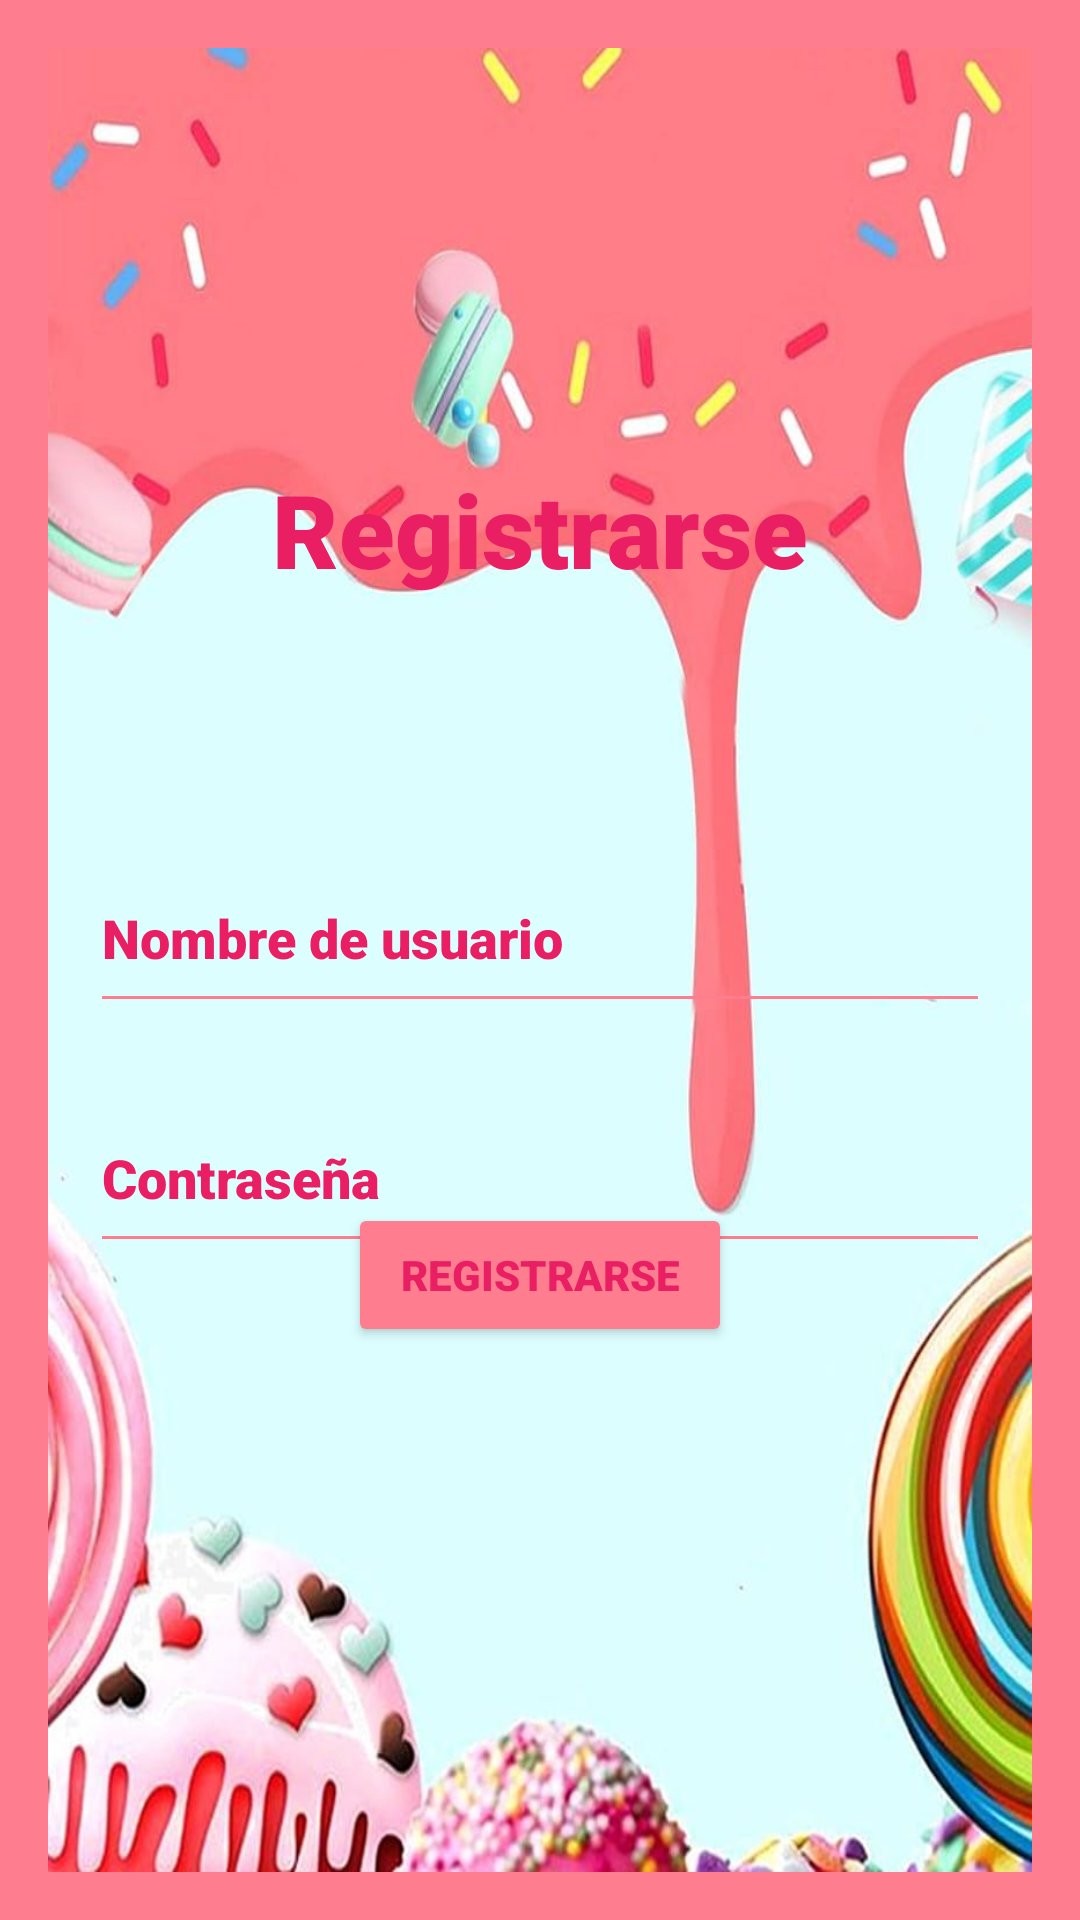

The Android layout XML behind this screen, and the referenced resources:
<!-- AndroidManifest.xml: application theme Theme.PasteleryLAn -->
<!-- res/layout/activity_registrarse.xml -->
<?xml version="1.0" encoding="utf-8"?>
<androidx.constraintlayout.widget.ConstraintLayout xmlns:android="http://schemas.android.com/apk/res/android"
    xmlns:app="http://schemas.android.com/apk/res-auto"
    xmlns:tools="http://schemas.android.com/tools"
    android:layout_width="match_parent"
    android:layout_height="match_parent"
    android:background="#FE7D8E"
    android:padding="16dp"
    tools:context=".vista.Registrarse"

    >

    <androidx.constraintlayout.widget.ConstraintLayout
        android:layout_width="match_parent"
        android:layout_height="match_parent"
        android:background="@drawable/fondo"
        tools:layout_editor_absoluteX="16dp"
        tools:layout_editor_absoluteY="16dp">


        <TextView
            android:id="@+id/textView"
            android:layout_width="238dp"
            android:layout_height="57dp"
            android:layout_marginTop="132dp"
            android:backgroundTint="#FE7D8E"
            android:fontFamily="sans-serif-black"
            android:gravity="center"
            android:text="Registrarse"
            android:textColor="#E91E63"
            android:textColorHint="#E91E63"
            android:textSize="34sp"
            app:layout_constraintEnd_toEndOf="parent"
            app:layout_constraintHorizontal_bias="0.496"
            app:layout_constraintStart_toStartOf="parent"
            app:layout_constraintTop_toTopOf="parent"
            tools:ignore="HardcodedText,TextContrastCheck,TextSizeCheck" />

        <EditText
            android:id="@+id/User"
            android:layout_width="300dp"
            android:layout_height="60dp"
            android:layout_marginStart="40dp"
            android:layout_marginTop="76dp"
            android:layout_marginEnd="40dp"
            android:backgroundTint="#FE7D8E"
            android:fontFamily="sans-serif-black"
            android:hint="Nombre de usuario"
            android:textColor="#E91E63"
            android:textColorHint="#E91E63"
            app:layout_constraintEnd_toEndOf="parent"
            app:layout_constraintStart_toStartOf="parent"
            app:layout_constraintTop_toBottomOf="@+id/textView"
            tools:ignore="Autofill,HardcodedText,TextContrastCheck,TextFields,TouchTargetSizeCheck,VisualLintTextFieldSize" />

        <EditText
            android:id="@+id/Pass"
            android:layout_width="300dp"
            android:layout_height="60dp"
            android:layout_marginStart="40dp"
            android:layout_marginTop="20dp"
            android:layout_marginEnd="40dp"
            android:backgroundTint="#FE7D8E"
            android:fontFamily="sans-serif-black"
            android:hint="Contraseña"
            android:inputType="textPassword"
            android:textColor="#E91E63"
            android:textColorHint="#E91E63"
            app:layout_constraintEnd_toEndOf="parent"
            app:layout_constraintStart_toStartOf="parent"
            app:layout_constraintTop_toBottomOf="@+id/User"
            tools:ignore="Autofill,HardcodedText,TextContrastCheck,TouchTargetSizeCheck,VisualLintTextFieldSize" />

        <Button
            android:id="@+id/registerButton"
            android:layout_width="0dp"
            android:layout_height="wrap_content"
            android:layout_marginStart="100dp"
            android:layout_marginTop="45dp"
            android:layout_marginEnd="100dp"
            android:layout_marginBottom="240dp"
            android:backgroundTint="#FE7D8E"
            android:fontFamily="sans-serif-black"
            android:text="Registrarse"
            android:textColor="#E91E63"
            android:textColorHint="#E91E63"
            app:layout_constraintBottom_toBottomOf="parent"
            app:layout_constraintEnd_toEndOf="parent"
            app:layout_constraintHorizontal_bias="0.0"
            app:layout_constraintStart_toStartOf="parent"
            app:layout_constraintTop_toBottomOf="@+id/Pass"
            tools:ignore="HardcodedText,VisualLintButtonSize,TextContrastCheck,DuplicateSpeakableTextCheck" />
    </androidx.constraintlayout.widget.ConstraintLayout>

</androidx.constraintlayout.widget.ConstraintLayout>
<!-- resources referenced by this layout -->
<resources>
  <!-- drawable fondo: jpg bitmap (drawable, 70178 bytes) -->
  <style name="Theme.PasteleryLAn" parent="Theme.MaterialComponents.DayNight.DarkActionBar">
          
          <item name="colorPrimary">@color/purple_500</item>
          <item name="colorPrimaryVariant">@color/purple_700</item>
          <item name="colorOnPrimary">@color/white</item>
          
          <item name="colorSecondary">@color/teal_200</item>
          <item name="colorSecondaryVariant">@color/teal_700</item>
          <item name="colorOnSecondary">@color/black</item>
          
          <item name="android:statusBarColor">?attr/colorPrimaryVariant</item>
          
      </style>
  <!-- not gathered from this repository: default colours our renderer supplied (Android Studio template values) -->
  <color name="purple_500">#FF6200EE</color>
  <color name="purple_700">#FF3700B3</color>
  <color name="teal_200">#FF03DAC5</color>
  <color name="teal_700">#FF018786</color>
  <color name="black">#FF000000</color>
  <color name="white">#FFFFFFFF</color>
</resources>
